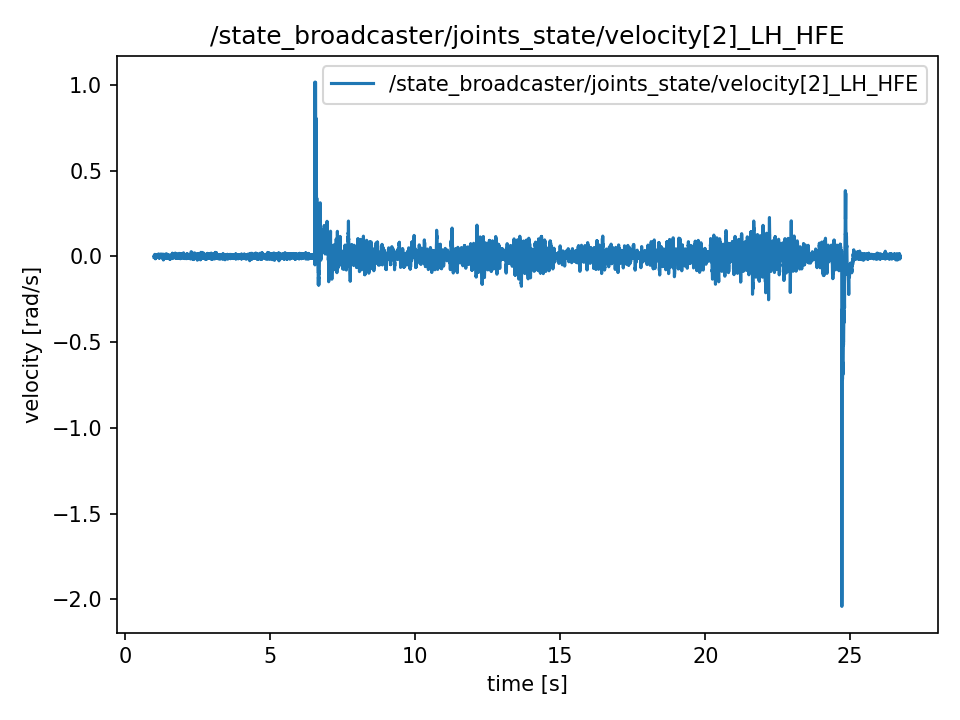

Source data for this figure (header and first rows):
t, value
0.9886, -0.006011
0.9889, -0.006011
0.9909, 0.006877
0.9929, 0.006877
0.9947, -0.002115
0.9967, -0.006925
0.9987, 0.002178
1.001, 0.002178
1.003, -0.009599
1.005, -5.5850536063818554e-05
1.007, -5.5850536063818554e-05
1.009, -0.002716
1.011, -0.002716
1.013, -0.002388
1.015, 0.01159
1.017, 0.002297
1.019, -0.006974
1.021, 0.003358
1.023, 0.003358
1.025, -0.009474
1.027, 2.7925268031909277e-05
1.029, -0.01479
1.031, -0.005962
1.033, -0.009969
1.035, 0.002059
1.037, -0.00585
1.039, -0.01066
1.041, -0.003616
1.043, -0.003616
1.045, 6.981317007977319e-05
1.047, -0.002953
1.049, -0.009592
1.051, 0.002171
1.053, 0.003128
1.055, 0.00437
1.057, -0.001082
1.059, 0.007966
1.061, -0.006248
1.063, -0.006248
1.065, -0.008629
1.067, -0.0008308
1.069, 0.003239
1.071, -0.001676
1.073, -0.006674
1.075, 0.001285
1.077, 0.009362
1.079, 0.005397
1.081, -0.0065
1.083, -0.0065
1.085, -0.001215
1.087, 0.002967
1.089, -0.004384
1.091, 0.004119
1.093, -0.004691
1.095, 0.0004259
1.097, 0.0004259
1.099, 0.002688
1.101, 0.0005864
1.103, 0.0005864
1.105, -0.002855
... 12,809 more rows
